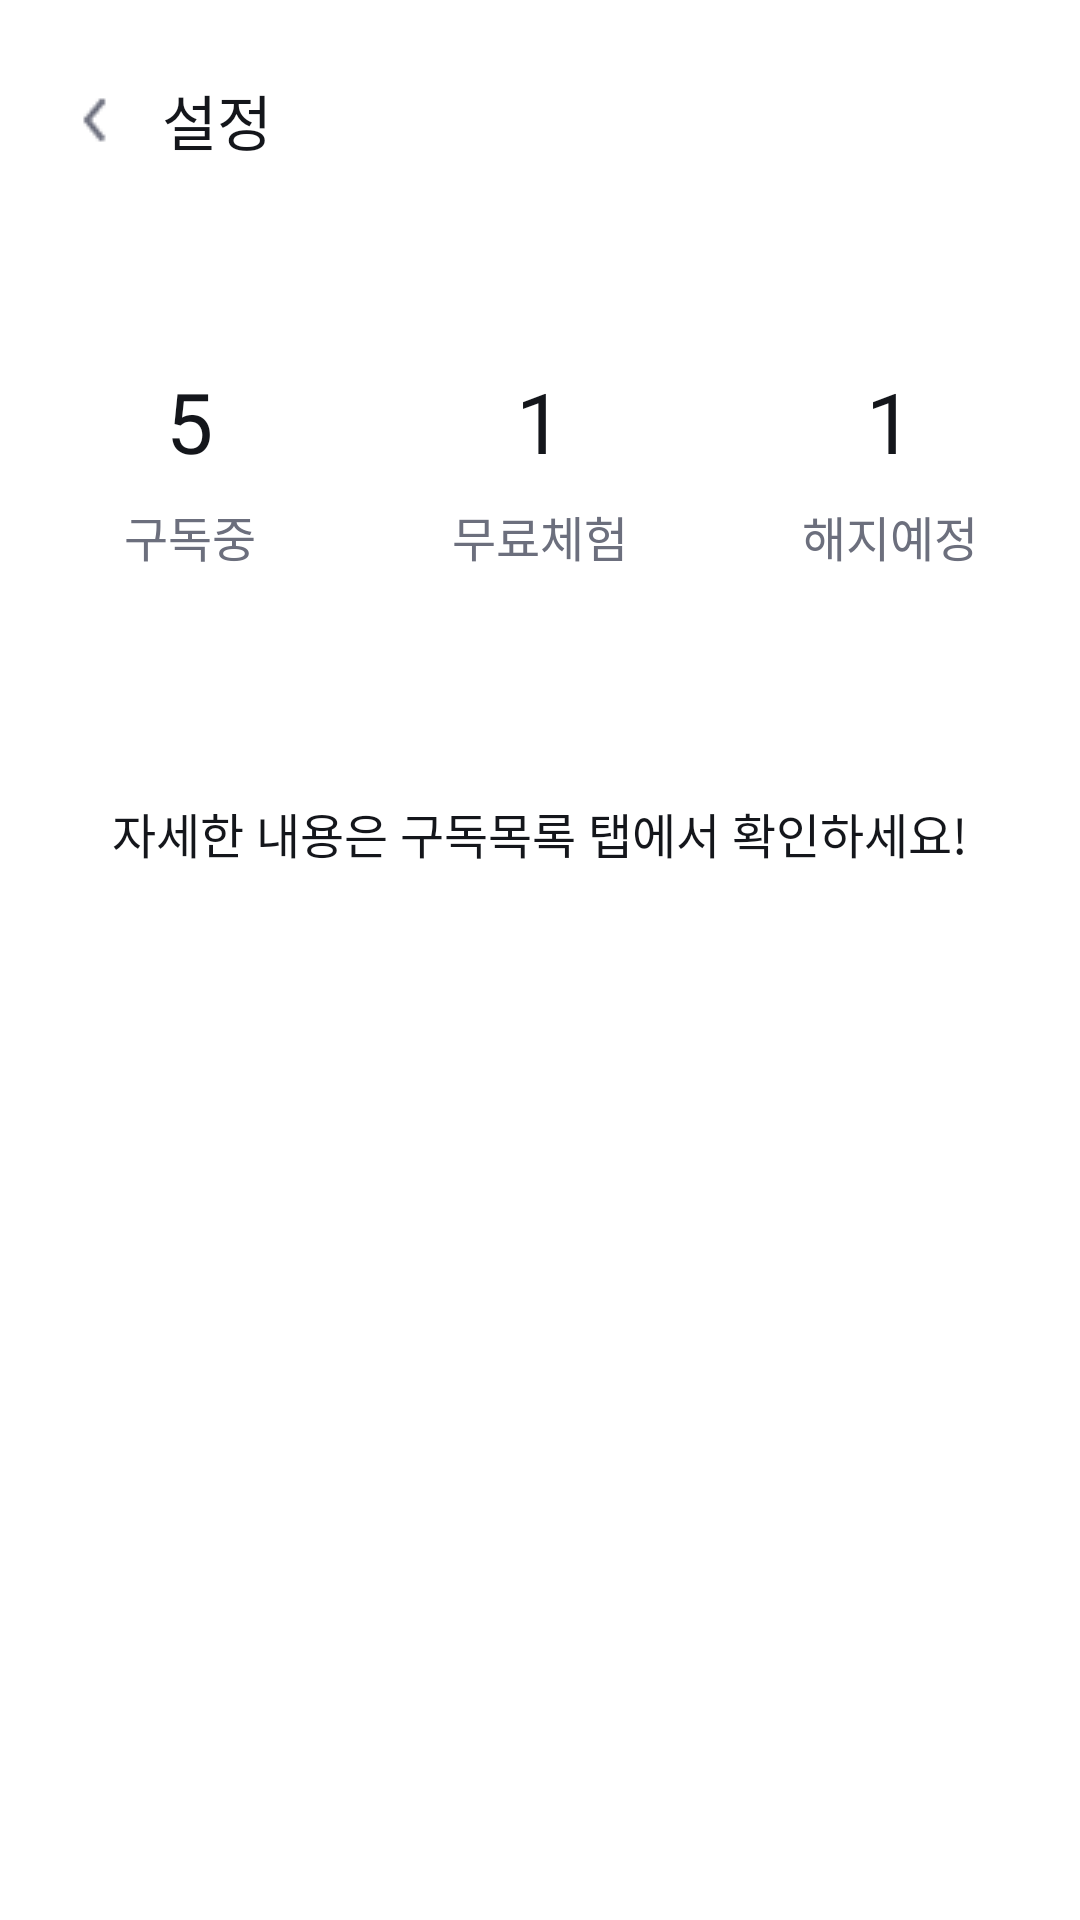

Layout XML and referenced resources for this Android screen:
<!-- AndroidManifest.xml: application theme Theme.Submate -->
<!-- res/layout/setting_list.xml -->
<?xml version="1.0" encoding="utf-8"?>
<LinearLayout xmlns:android="http://schemas.android.com/apk/res/android"
    android:layout_width="match_parent"
    android:layout_height="match_parent"
    android:background="@color/appwhite"
    android:orientation="vertical">

    <include layout="@layout/common_sub_header" />

    <LinearLayout
        android:layout_width="350dp"
        android:layout_height="120dp"
        android:layout_gravity="center_horizontal"
        android:layout_marginTop="16dp"
        android:background="@drawable/bg_container_gray50_round16"
        android:gravity="center"
        android:orientation="horizontal">

        <LinearLayout android:layout_width="0dp" android:layout_height="wrap_content" android:layout_weight="1" android:gravity="center" android:orientation="vertical">
            <TextView android:layout_width="wrap_content" android:layout_height="wrap_content" android:text="5" android:textColor="@color/appblack" style="@style/typo_title_b1" />
            <TextView android:layout_width="wrap_content" android:layout_height="wrap_content" android:layout_marginTop="8dp" android:text="구독중" android:textColor="@color/gray600" style="@style/typo_body_m2" />
        </LinearLayout>
        <LinearLayout android:layout_width="0dp" android:layout_height="wrap_content" android:layout_weight="1" android:gravity="center" android:orientation="vertical">
            <TextView android:layout_width="wrap_content" android:layout_height="wrap_content" android:text="1" android:textColor="@color/appblack" style="@style/typo_title_b1" />
            <TextView android:layout_width="wrap_content" android:layout_height="wrap_content" android:layout_marginTop="8dp" android:text="무료체험" android:textColor="@color/gray600" style="@style/typo_body_m2" />
        </LinearLayout>
        <LinearLayout android:layout_width="0dp" android:layout_height="wrap_content" android:layout_weight="1" android:gravity="center" android:orientation="vertical">
            <TextView android:layout_width="wrap_content" android:layout_height="wrap_content" android:text="1" android:textColor="@color/appblack" style="@style/typo_title_b1" />
            <TextView android:layout_width="wrap_content" android:layout_height="wrap_content" android:layout_marginTop="8dp" android:text="해지예정" android:textColor="@color/gray600" style="@style/typo_body_m2" />
        </LinearLayout>
    </LinearLayout>

    <TextView
        android:id="@+id/subscribe_list_link"
        android:layout_width="wrap_content"
        android:layout_height="wrap_content"
        android:layout_gravity="center_horizontal"
        android:layout_marginTop="50dp"
        android:text="자세한 내용은 구독목록 탭에서 확인하세요!"
        android:textColor="@color/appblack"
        style="@style/typo_body_m2" />
</LinearLayout>
<!-- res/layout/common_sub_header.xml (included above) -->
<?xml version="1.0" encoding="utf-8"?>
<LinearLayout xmlns:android="http://schemas.android.com/apk/res/android"
    android:id="@+id/common_sub_header"
    android:layout_width="match_parent" android:layout_height="80dp"
    android:background="@color/appwhite" android:clickable="true" android:focusable="true"
    android:gravity="center_vertical" android:orientation="horizontal" android:paddingStart="20dp">
    <ImageView android:id="@+id/iv_subscribe_back" android:layout_width="24dp" android:layout_height="24dp" android:contentDescription="뒤로가기" android:src="@drawable/ic_header_back_button" />
    <TextView android:id="@+id/common_sub_header_title" android:layout_width="wrap_content" android:layout_height="wrap_content" android:layout_marginStart="10dp" android:text="설정" android:textColor="@color/appblack" style="@style/typo_title_b2" />
</LinearLayout>
<!-- resources referenced by this layout -->
<resources>
  <color name="appblack">#14161B</color>
  <color name="appwhite">#FFFFFF</color>
  <color name="gray600">#6C6F7D</color>
  <!-- drawable ic_header_back_button: png bitmap (drawable, 417 bytes) -->
  <style name="typo_body_m2"><item name="android:fontFamily">@font/pretendard_medium</item><item name="android:textSize">16sp</item></style>
  <style name="typo_title_b1"><item name="android:fontFamily">@font/pretendard_bold</item><item name="android:textSize">28sp</item></style>
  <style name="typo_title_b2"><item name="android:fontFamily">@font/pretendard_bold</item><item name="android:textSize">20sp</item></style>
  <style name="Theme.Submate" parent="Base.Theme.Submate" />
  <style name="Base.Theme.Submate" parent="Theme.Material3.DayNight.NoActionBar">
          
          
      </style>
</resources>
